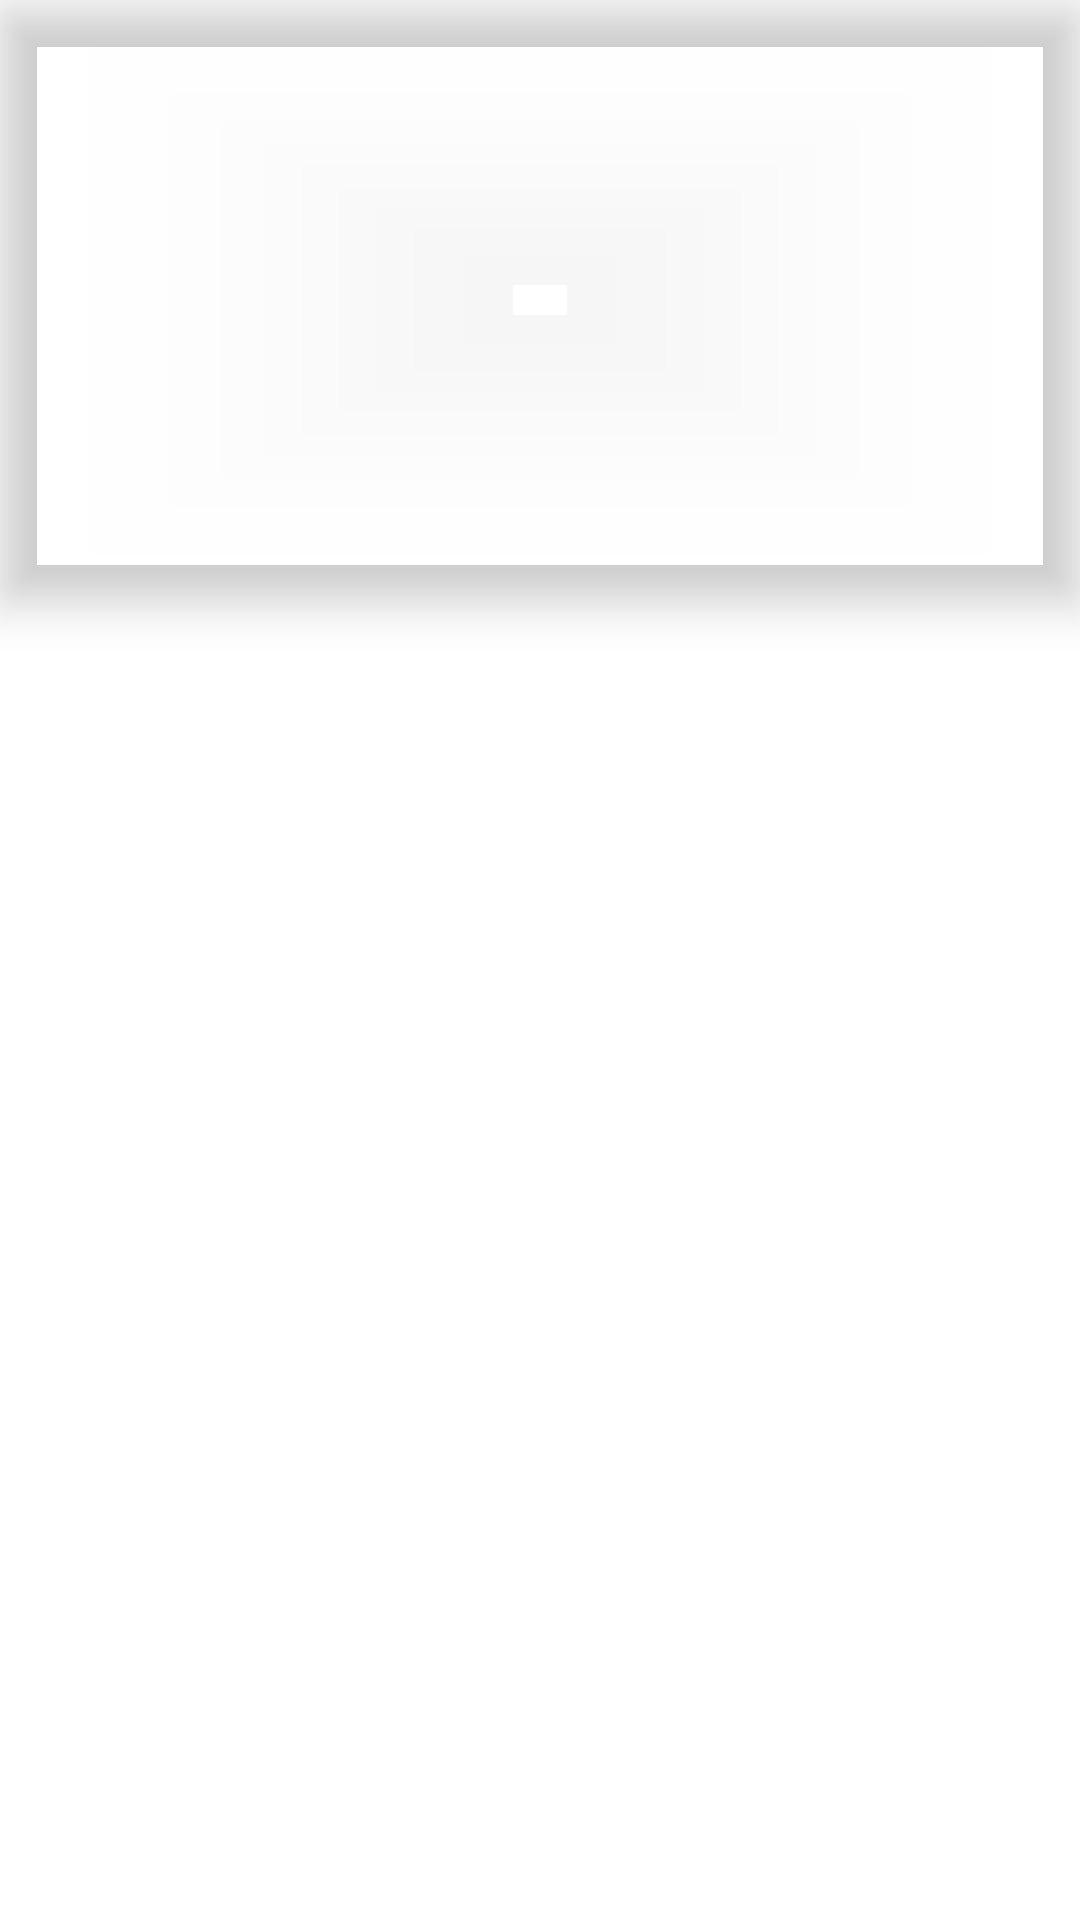

The Android layout XML behind this screen, and the referenced resources:
<!-- AndroidManifest.xml: application theme Theme.Ambu -->
<!-- res/layout/adaptador_miscelaneos.xml -->
<?xml version="1.0" encoding="utf-8"?>
<RelativeLayout xmlns:android="http://schemas.android.com/apk/res/android"
    xmlns:app="http://schemas.android.com/apk/res-auto"
    xmlns:tools="http://schemas.android.com/tools"
    android:layout_width="match_parent"
    android:layout_height="match_parent">

    <androidx.cardview.widget.CardView
        android:id="@+id/cardView"
        android:layout_width="413dp"
        android:layout_height="200dp"

        android:background="@android:color/transparent"
        android:paddingLeft="10dp"
        android:paddingTop="10dp"
        android:paddingRight="10dp"
        android:paddingBottom="10dp"
        app:cardBackgroundColor="@android:color/transparent"
        app:cardElevation="9dp"

        tools:layout_editor_absoluteY="531dp">

    </androidx.cardview.widget.CardView>


</RelativeLayout>
<!-- resources referenced by this layout -->
<resources>
  <style name="Theme.Ambu" parent="Theme.MaterialComponents.Light.NoActionBar">
          
          
  
          <item name="colorPrimary">@color/azul</item>
          <item name="colorPrimaryVariant">@color/azulClaro</item>
          <item name="colorOnPrimary">@color/white</item>
          
          <item name="colorSecondary">@color/naranja</item>
          <item name="colorSecondaryVariant">@color/naranjaClaro</item>
          <item name="colorOnSecondary">@color/black</item>
          
          <item name="android:statusBarColor">?attr/colorPrimaryVariant</item>
      </style>
  <color name="azul">#2196f3</color>
  <color name="azulClaro">#6ec6ff</color>
  <color name="white">#FFFFFFFF</color>
  <color name="naranja">#ff5722</color>
  <color name="naranjaClaro">#ff8a50</color>
  <color name="black">#FF000000</color>
</resources>
